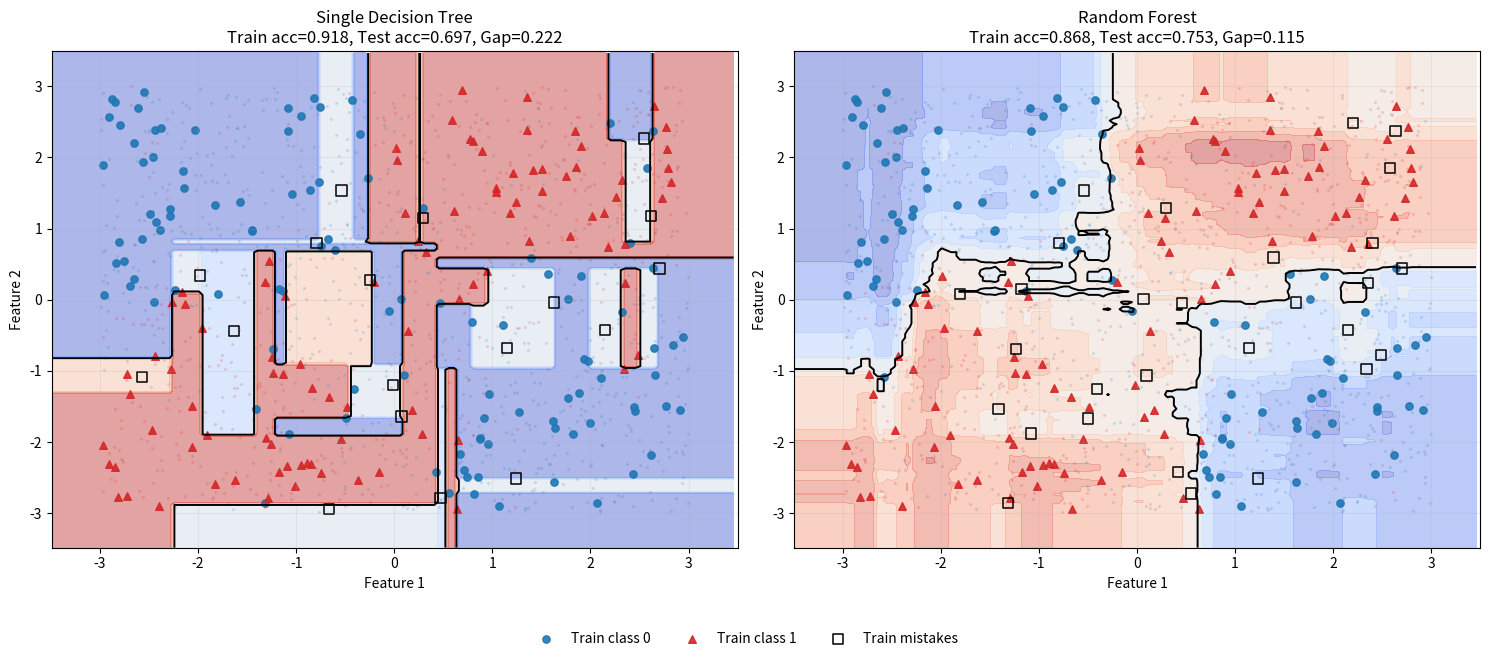

This figure's Python source:
"""
实验2.5：决策树与随机森林
对应章节：第2章 - 优化算法与传统机器学习
目标：理解树模型和集成学习
"""

from pathlib import Path

import matplotlib.pyplot as plt
import numpy as np

plt.rcParams["font.family"] = "sans-serif"
plt.rcParams["axes.unicode_minus"] = False

N_TRAIN = 220
N_TEST = 1200
OUTPUT_PATH = Path("assets/ch02_decision_tree_random_forest.png")


def generate_xor_data(n_samples, noise_std=0.85, seed=None):
    rng = np.random.RandomState(seed) if seed is not None else np.random
    x = rng.uniform(-3.0, 3.0, size=(n_samples, 2))
    logits = x[:, 0] * x[:, 1] + 0.6 * np.sin(2.4 * x[:, 0]) - 0.45 * np.cos(2.0 * x[:, 1])
    logits += rng.randn(n_samples) * noise_std
    y = (logits > 0).astype(int)
    flip_mask = rng.rand(n_samples) < 0.08
    y[flip_mask] = 1 - y[flip_mask]
    return x, y


def bootstrap_sample(x, y=None, seed=None):
    rng = np.random.RandomState(seed) if seed is not None else np.random
    indices = rng.choice(len(x), len(x), replace=True)
    if y is None:
        return x[indices], indices
    return x[indices], y[indices], indices


class SimpleDecisionTree:
    def __init__(self, max_depth=3, max_features=None, min_samples_split=2, random_state=None):
        self.max_depth = max_depth
        self.max_features = max_features
        self.min_samples_split = min_samples_split
        self.rng = np.random.RandomState(random_state) if random_state is not None else np.random
        self.tree = None

    def _gini(self, y):
        _, counts = np.unique(y, return_counts=True)
        probabilities = counts / len(y)
        return 1 - np.sum(probabilities**2)

    def _best_split(self, x, y):
        best_gini = float("inf")
        best_feature = None
        best_threshold = None

        feature_indices = np.arange(x.shape[1])
        if self.max_features is not None and self.max_features < x.shape[1]:
            feature_indices = self.rng.choice(x.shape[1], self.max_features, replace=False)

        for feature in feature_indices:
            thresholds = np.unique(x[:, feature])
            if len(thresholds) > 40:
                thresholds = np.quantile(thresholds, np.linspace(0.05, 0.95, 25))
                thresholds = np.unique(thresholds)

            for threshold in thresholds:
                left_mask = x[:, feature] <= threshold
                right_mask = ~left_mask

                if (
                    left_mask.sum() < self.min_samples_split
                    or right_mask.sum() < self.min_samples_split
                ):
                    continue

                gini = (
                    left_mask.sum() * self._gini(y[left_mask])
                    + right_mask.sum() * self._gini(y[right_mask])
                ) / len(y)

                if gini < best_gini:
                    best_gini = gini
                    best_feature = feature
                    best_threshold = threshold

        return best_feature, best_threshold

    def _build_tree(self, x, y, depth=0):
        if depth >= self.max_depth or len(np.unique(y)) == 1 or len(y) < self.min_samples_split:
            return {"type": "leaf", "value": np.mean(y)}

        feature, threshold = self._best_split(x, y)
        if feature is None:
            return {"type": "leaf", "value": np.mean(y)}

        left_mask = x[:, feature] <= threshold
        right_mask = ~left_mask
        return {
            "type": "node",
            "feature": feature,
            "threshold": threshold,
            "left": self._build_tree(x[left_mask], y[left_mask], depth + 1),
            "right": self._build_tree(x[right_mask], y[right_mask], depth + 1),
        }

    def fit(self, x, y):
        self.tree = self._build_tree(x, y)
        return self

    def _predict_sample(self, x, node):
        if node["type"] == "leaf":
            return node["value"]
        if x[node["feature"]] <= node["threshold"]:
            return self._predict_sample(x, node["left"])
        return self._predict_sample(x, node["right"])

    def predict(self, x):
        return np.array([self._predict_sample(item, self.tree) for item in x])


class SimpleRandomForest:
    def __init__(
        self,
        n_trees=31,
        max_depth=6,
        max_features=1,
        min_samples_split=4,
        random_state=None,
    ):
        self.n_trees = n_trees
        self.max_depth = max_depth
        self.max_features = max_features
        self.min_samples_split = min_samples_split
        self.rng = np.random.RandomState(random_state) if random_state is not None else np.random
        self.trees = []

    def fit(self, x, y):
        self.trees = []
        for tree_index in range(self.n_trees):
            indices = self.rng.choice(len(x), len(x), replace=True)
            x_boot = x[indices]
            y_boot = y[indices]
            tree = SimpleDecisionTree(
                max_depth=self.max_depth,
                max_features=self.max_features,
                min_samples_split=self.min_samples_split,
                random_state=tree_index,
            )
            tree.fit(x_boot, y_boot)
            self.trees.append(tree)
        return self

    def predict(self, x):
        predictions = np.array([tree.predict(x) for tree in self.trees])
        return np.mean(predictions, axis=0)


def run_experiment(seed=42):
    x_train, y_train = generate_xor_data(N_TRAIN, seed=seed)
    x_test, y_test = generate_xor_data(N_TEST, seed=seed + 1)

    dt = SimpleDecisionTree(max_depth=12, min_samples_split=2, random_state=seed)
    dt.fit(x_train, y_train)
    train_pred_dt = (dt.predict(x_train) > 0.5).astype(int)
    test_pred_dt = (dt.predict(x_test) > 0.5).astype(int)
    train_acc_dt = np.mean(train_pred_dt == y_train)
    test_acc_dt = np.mean(test_pred_dt == y_test)

    rf = SimpleRandomForest(
        n_trees=41,
        max_depth=6,
        max_features=1,
        min_samples_split=5,
        random_state=seed,
    )
    rf.fit(x_train, y_train)
    train_pred_rf = (rf.predict(x_train) > 0.5).astype(int)
    test_pred_rf = (rf.predict(x_test) > 0.5).astype(int)
    train_acc_rf = np.mean(train_pred_rf == y_train)
    test_acc_rf = np.mean(test_pred_rf == y_test)

    return {
        "X_train": x_train,
        "y_train": y_train,
        "X_test": x_test,
        "y_test": y_test,
        "dt": dt,
        "rf": rf,
        "train_pred_dt": train_pred_dt,
        "train_pred_rf": train_pred_rf,
        "train_acc_dt": train_acc_dt,
        "test_acc_dt": test_acc_dt,
        "train_acc_rf": train_acc_rf,
        "test_acc_rf": test_acc_rf,
    }


def print_summary(result):
    print("=" * 70)
    print("Decision Tree and Random Forest: Tree Models and Ensemble Learning")
    print("=" * 70)
    print(f"Training samples: {len(result['X_train'])}")
    print(f"Test samples: {len(result['X_test'])}")
    print()
    print(f"Decision tree train accuracy: {result['train_acc_dt']:.4f}")
    print(f"Decision tree test accuracy:  {result['test_acc_dt']:.4f}")
    print(f"Random forest train accuracy: {result['train_acc_rf']:.4f}")
    print(f"Random forest test accuracy:  {result['test_acc_rf']:.4f}")
    print()
    print(f"Generalization gap (tree): {result['train_acc_dt'] - result['test_acc_dt']:.4f}")
    print(f"Generalization gap (forest): {result['train_acc_rf'] - result['test_acc_rf']:.4f}")
    print()


def plot_results(result, output_path=OUTPUT_PATH):
    x_train = result["X_train"]
    y_train = result["y_train"]
    x_test = result["X_test"]
    y_test = result["y_test"]

    fig, axes = plt.subplots(1, 2, figsize=(15, 6.5))
    h = 0.05
    x_min = min(x_train[:, 0].min(), x_test[:, 0].min()) - 0.5
    x_max = max(x_train[:, 0].max(), x_test[:, 0].max()) + 0.5
    y_min = min(x_train[:, 1].min(), x_test[:, 1].min()) - 0.5
    y_max = max(x_train[:, 1].max(), x_test[:, 1].max()) + 0.5
    xx, yy = np.meshgrid(np.arange(x_min, x_max, h), np.arange(y_min, y_max, h))
    grid = np.c_[xx.ravel(), yy.ravel()]

    plots = [
        (
            axes[0],
            result["dt"].predict(grid).reshape(xx.shape),
            "Single Decision Tree",
            result["train_acc_dt"],
            result["test_acc_dt"],
            result["train_pred_dt"],
        ),
        (
            axes[1],
            result["rf"].predict(grid).reshape(xx.shape),
            "Random Forest",
            result["train_acc_rf"],
            result["test_acc_rf"],
            result["train_pred_rf"],
        ),
    ]

    for ax, surface, title, train_acc, test_acc, train_pred in plots:
        ax.contourf(xx, yy, surface, levels=np.linspace(0, 1, 11), cmap="coolwarm", alpha=0.45)
        ax.contour(xx, yy, surface, levels=[0.5], colors="black", linewidths=1.4)

        train_correct = train_pred == y_train
        ax.scatter(
            x_train[(y_train == 0) & train_correct, 0],
            x_train[(y_train == 0) & train_correct, 1],
            c="#1f77b4",
            marker="o",
            s=28,
            alpha=0.9,
            label="Train class 0",
        )
        ax.scatter(
            x_train[(y_train == 1) & train_correct, 0],
            x_train[(y_train == 1) & train_correct, 1],
            c="#d62728",
            marker="^",
            s=30,
            alpha=0.9,
            label="Train class 1",
        )
        ax.scatter(
            x_train[~train_correct, 0],
            x_train[~train_correct, 1],
            facecolors="none",
            edgecolors="black",
            marker="s",
            s=55,
            linewidths=1.1,
            label="Train mistakes",
        )
        ax.scatter(
            x_test[y_test == 0, 0],
            x_test[y_test == 0, 1],
            c="#1f77b4",
            marker=".",
            s=8,
            alpha=0.12,
        )
        ax.scatter(
            x_test[y_test == 1, 0],
            x_test[y_test == 1, 1],
            c="#d62728",
            marker=".",
            s=8,
            alpha=0.12,
        )

        gap = train_acc - test_acc
        ax.set_xlabel("Feature 1")
        ax.set_ylabel("Feature 2")
        ax.set_title(f"{title}\nTrain acc={train_acc:.3f}, Test acc={test_acc:.3f}, Gap={gap:.3f}")
        ax.grid(True, alpha=0.2)
        ax.set_xlim(x_min, x_max)
        ax.set_ylim(y_min, y_max)

    handles, labels = axes[0].get_legend_handles_labels()
    fig.legend(
        handles,
        labels,
        loc="lower center",
        ncol=5,
        frameon=False,
        bbox_to_anchor=(0.5, -0.02),
    )
    plt.tight_layout(rect=(0, 0.06, 1, 1))
    output_path = Path(output_path)
    output_path.parent.mkdir(parents=True, exist_ok=True)
    plt.savefig(output_path, dpi=120, bbox_inches="tight")
    plt.close(fig)
    return output_path


def main():
    result = run_experiment()
    print_summary(result)
    output_path = plot_results(result)
    print(f"Figure saved to: {output_path}")


if __name__ == "__main__":
    main()
